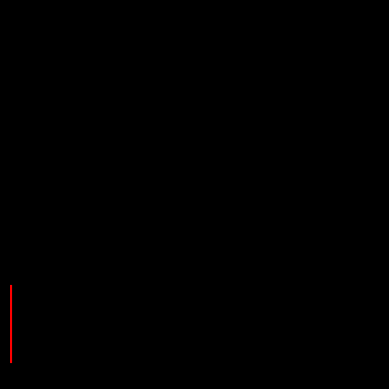

This chart was generated by the following Python code: (Note: this script raises an exception after producing the figure.)
""" Snakey Snake, attempted April 2019 for Marge-parge
	Preston Huft
	
	Notes:
	- trying to read keypresses everytime the update is called does not work. 
	it waits for an asynchronous key press rather than proceeding. for now,
	abandon keypresses. if time in future, look at io_events.py and try to 
	raise keypress events. 
	- there is an error in updating the snake when the direction is changed.
	- for now, just make the game automated. ai, i guess. train it snake v
	snake, or snake v many snakes. The former is computationally much faster,
	and the training epochs will probably need to be fewer as well. 
"""

## LIBRARIES
import numpy as np
import matplotlib.pyplot as plt
import matplotlib.animation as animation
import math as m
from random import random as rand
#from msvcrt import getch # for reading keypresses

## GLOBAL PARAMS
GRID_SIZE = 20
SNAKES = 1

## METHODS
def snake_init(n):
	"""n units long snake"""
	snake = np.zeros((2,n))

	# build a vertical snake in lower left
	# the array is built so the first element of the list is the head of the
	# snake
	for i in range(0,n):
		snake[0,i],snake[1,i] = 0,n-i

	return snake
	
## MAIN 

#TODO: MAKE SNAKES A CLASS, so that each snake is bound to it's previous 
#directions

###############################################################################
## BUILD THE SNAKES
###############################################################################

# the initial snake
snake_len = 5
snake_arr=snake_init(snake_len)

# array of the last four directions used; [1=u, -1=d, 1=r, -1=l]
DIRS = np.array([-1,1,-1,1])

# last direction changes. first element is most recent; 0=u,1=d,2=r,3=l
dirs = np.array([0,0,0,0])

###############################################################################
## BUILD THE FIGURE
###############################################################################

fig = plt.figure()

ax = fig.add_subplot(111)
ax.set_ylim(0,GRID_SIZE)
ax.set_xlim(0,GRID_SIZE)
ax.set_axis_off()
ax.set_aspect(aspect='equal')
ax.set_facecolor('black')

fig.patch.set_facecolor('black')
fig.add_axes(ax)

snake, = ax.plot(snake_arr[0],snake_arr[1],color='red',lw=3)

###############################################################################
## RUN THE INTERACTIVE ANIMATION
###############################################################################

# use fig.canvas.draw() instead of animate
def update(frames):
	"""update snake position(s) on grid"""	
	xpts,ypts = snake_arr[0],snake_arr[1]
	
	# eventually put in keypresses maybe....
	
	# print the coords
	# print("i=",i)
	# z=zip(xpts,ypts)
	# for c in z:
		# print("x,y:",c)
		# print("-----------")
	
	# programmatic direction changes
	last = np.copy(dirs)
	if (i) % 5 == 0:		
		dirs[0]+=1
		dirs[1]=last[0]
		dirs[2]=last[1]
		dirs[3]=last[2]
		
	print("dirs:",dirs)

	i = 0 # overall snake index
	for d in dirs:
		if d==0 | d==1: # up or down 
			dy = DIRS[d]
			for s in range(i,snake_len):
				ypts[s]+=dy
				i+=1
				if xpts[s-1]!=xpts[s]:
					break
		elif d==2 | d==3:
			dx = DIRS[d]
			for s in range(i,snake_len):
				xpts[i]+=dx
				i+=1
				if ypts[s-1]!=ypts[s]:
					break
		if i==snake_len:
			break
				


	# simulate key presses until i use actual keys
	
	# update the snake!
	
	
	
	snake.set_data(snake_arr[0],snake_arr[1])

	return snake,

anim = animation.FuncAnimation(fig, update,frames=16,blit=True)#,repeat=True)

plt.show()